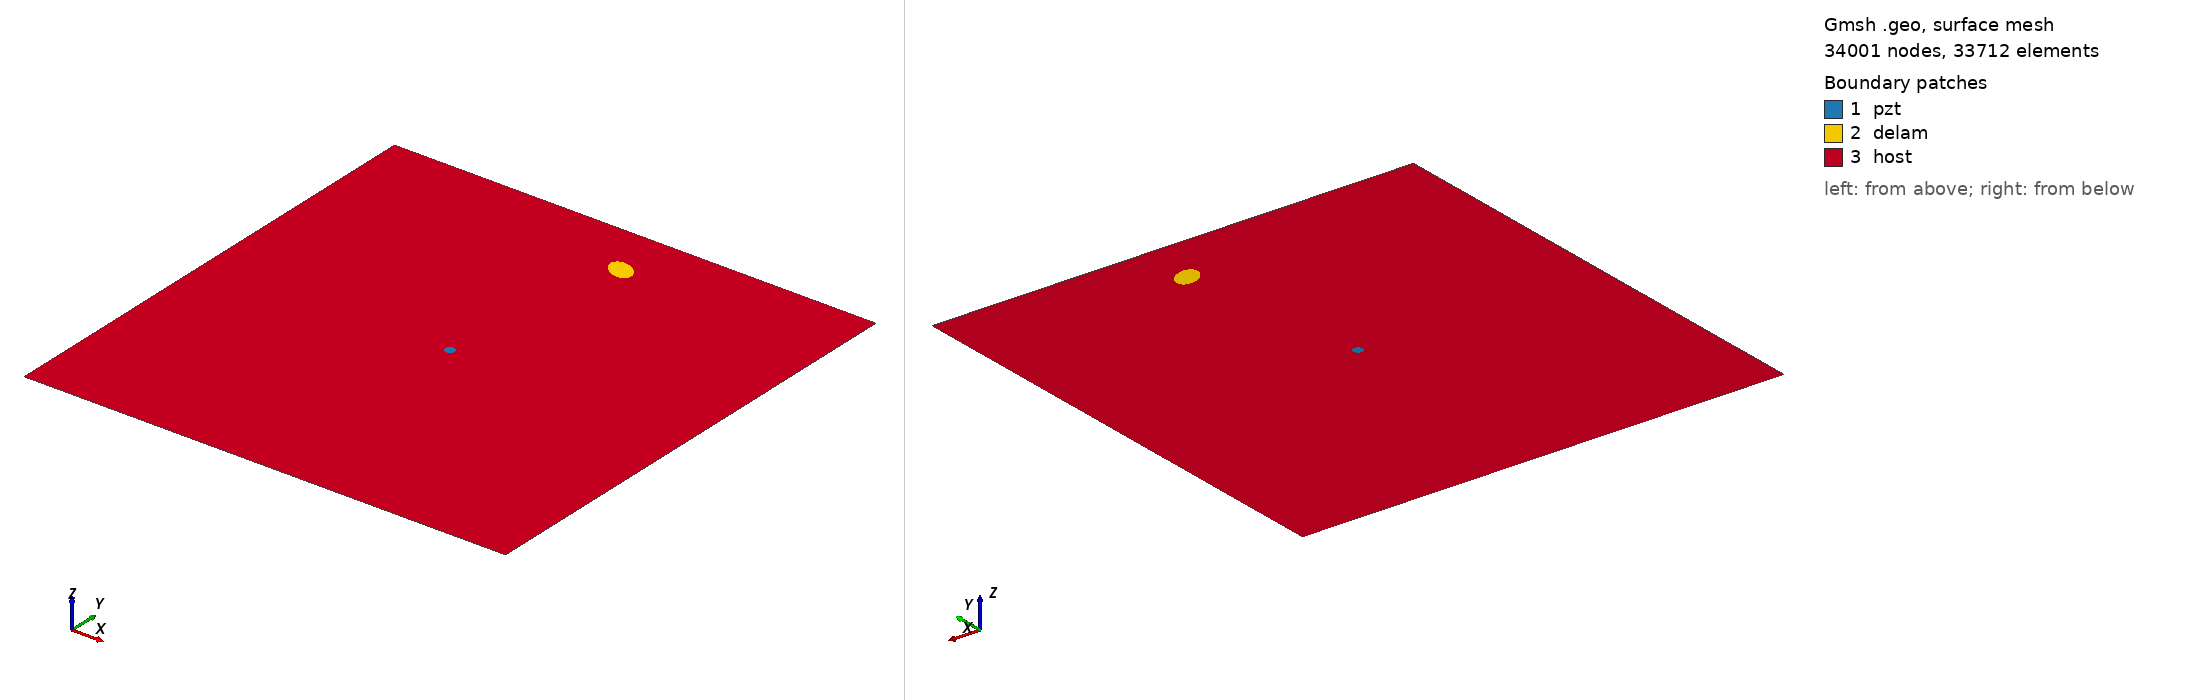

Gmsh geometry script, surface-meshed: 34001 nodes, 33712 surface elements. Boundary patches (legend numbers): 1 pzt, 2 delam, 3 host. Left view from above one corner, right view from below the opposite corner. Legend entries are the model's physical surfaces. The drawing asked Gmsh for element sizes between 1% and 20% of the model's largest extent; the script's own settings can give other sizes.

=== m2_304_delam1_position_no_86_a_15mm_b_10mm_angle_150.geo (drawn) ===
SetFactory("OpenCASCADE");
L=0.500000; 
W=0.500000; 
a=0.015000; 
b=0.010000; 
x=0.277778; 
y=0.444444; 
alpha=0.833333 *Pi; 
r=0.005000; 
xpzt=0.250000; 
ypzt=0.250000; 
//+
Point(1) = {0, 0, 0, 1.0};
//+
Point(2) = {L, 0, 0, 1.0};
//+
Point(3) = {L, W, 0, 1.0};
//+
Point(4) = {0, W, 0, 1.0};
//+
Line(1) = {1, 2};
//+
Line(2) = {2, 3};
//+
Line(3) = {3, 4};
//+
Line(4) = {4, 1};
//+
Circle(5) = {xpzt, ypzt, -0, r, 0, 2*Pi};
//+
Ellipse(6) = {x, y, -0, a, b, 0, 2*Pi};
//+
Rotate {{0, 0, 1}, {x, y, 0}, alpha} {
  Curve{6}; 
}
//+
Curve Loop(1) = {4, 1, 2, 3};
//+
Curve Loop(2) = {6};
//+
Curve Loop(3) = {5};
//+
Curve Loop(4) = {6};
//+
Curve Loop(5) = {5};
//+
Plane Surface(1) = {5};
//+
Plane Surface(2) = {4};
//+
Plane Surface(3) = {1, 2, 3};
//+
Point(9) = {xpzt, ypzt, 0, 1.0};
//+
Point{9} In Surface {1};// mesh node at centre of pzt
//+
Physical Surface("pzt") = {1};
//+
Physical Surface("delam") = {2};
//+
Physical Surface("host") = {3};

Mesh.Algorithm = 6; // Frontal
Mesh.CharacteristicLengthFactor = 0.070000;
Mesh.CharacteristicLengthMin = 0.001000;
Mesh.CharacteristicLengthMax = 0.200000;
Mesh.RecombineAll = 1; // Apply recombination algorithm
Mesh.SubdivisionAlgorithm = 1; // 1: all quadrangles
Mesh.Smoothing = 1;
